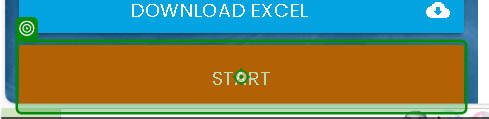
Task: Test Automation Project
Workflow: ValidateFormFields

Step 1: click on the button 'Start' in window 'Rpa Challenge' (msedge.exe)

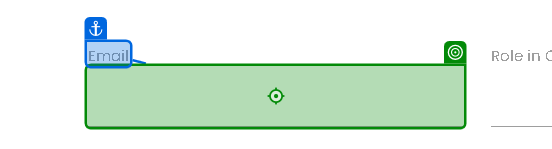
Step 2: type "[CurrentRow("Email").ToString]" into the text box in window 'Rpa Challenge' (msedge.exe)

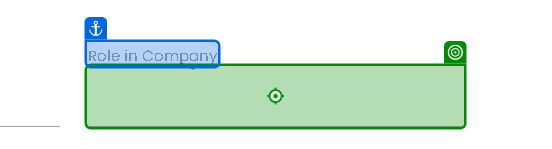
Step 3: type "[CurrentRow("Role in Company").ToString]" into the text box 'addrm' in window 'Rpa Challenge' (msedge.exe)

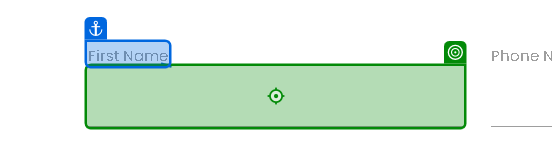
Step 4: type "[CurrentRow("First Name").ToString]" into the text box in window 'Rpa Challenge' (msedge.exe)

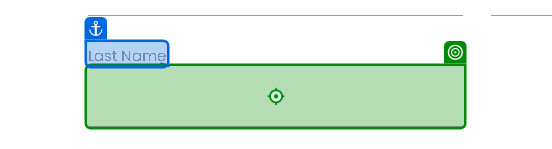
Step 5: type "[CurrentRow("First Name").ToString]" into the text box 'd4Y5y' in window 'Rpa Challenge' (msedge.exe)

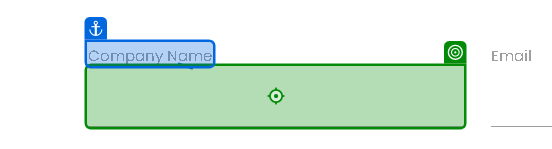
Step 6: type "[CurrentRow("Company Name").ToString]" into the text box in window 'Rpa Challenge' (msedge.exe)

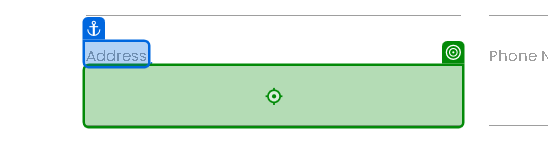
Step 7: type "[CurrentRow("Address").ToString]" into the text box in window 'Rpa Challenge' (msedge.exe)

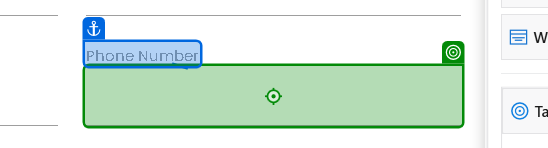
Step 8: type "[CurrentRow("Phone Number").ToString]" into the text box 'xF6q1' in window 'Rpa Challenge' (msedge.exe)

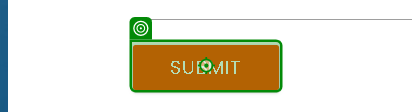
Step 9: click on the text box 'Submit' in window 'Rpa Challenge' (msedge.exe)
